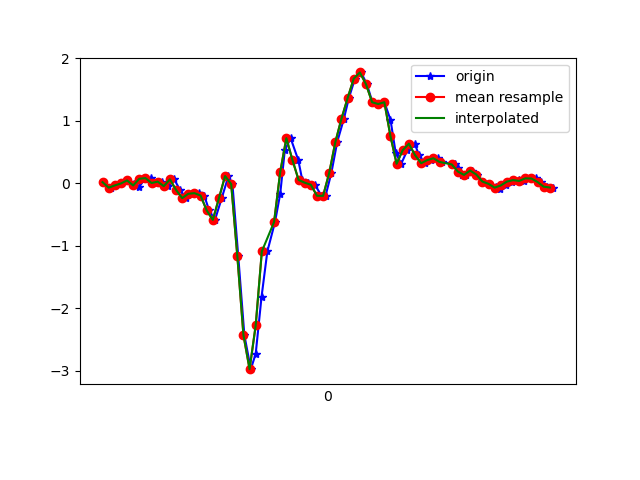

Values plotted in this chart, from the file beside it:
1617738293943, 433930642696408, 0.020239301, 0.23403908, -0.021894142
1617738293969, 433930661711816, -0.06773, -0.1801, -0.001125
1617738293985, 433930680752008, -0.0323, 0.3073, -0.04266
1617738294002, 433930699767416, -5.3010974E-4, 0.07521, 0.004984
1617738294021, 433930718807624, 0.04834, 0.02512, -0.04266
1617738294044, 433930737835256, -0.002974, 0.1375, 0.004984
1617738294059, 433930756849464, -0.06162, -0.3793, 0.008649
1617738294078, 433930775888440, 0.074, 0.1901, -0.04511
1617738294097, 433930794927448, 0.08499, -0.03841, 0.01476
1617738294116, 433930813941688, 0.0068, -0.3561, 0.00254
1617738294135, 433930832966968, 0.02879, 0.03123, 0.03797
1617738294155, 433930851980248, -0.04329, -0.3561, 0.08684
1617738294174, 433930871018296, 0.06544, -0.4355, 0.07707
1617738294193, 433930890031576, -0.1044, -0.3292, 0.1162
1617738294212, 433930909069624, -0.2351, -0.521, 0.1663
1617738294231, 433930928107704, -0.1655, -0.2779, 0.1357
1617738294255, 433930947127352, -0.1557, -0.2327, 0.1638
1617738294272, 433930966165752, -0.1936, -0.2815, 0.2188
1617738294288, 433930985179320, -0.4318, 0.2279, 0.1895
1617738294307, 433931004217720, -0.5833, 0.8156, 0.2115
1617738294329, 433931023231320, -0.2363, 1.654, 0.2005
1617738294351, 433931042303736, 0.118, 2.591, 0.08073
1617738294364, 433931061318840, -0.01153, 3.423, 0.1125
1617738294383, 433931080358712, -1.162, 4.012, 0.2664
1617738294403, 433931099398584, -2.428, 4.427, 0.4521
1617738294424, 433931118538314, -2.972, 4.906, 0.6562
1617738294440, 433931137603210, -2.725, 5.302, 0.8578
1617738294459, 433931156619338, -1.816, 5.276, 0.8773
1617738294478, 433931175660170, -1.088, 5.092, 0.7698
1617738294503, 433931194701002, -0.6175, 4.791, 0.4509
1617738294520, 433931213717002, -0.1667, 4.151, 0.231
1617738294535, 433931232757834, 0.5321, 3.351, 0.03186
1617738294554, 433931251784842, 0.724, 2.753, -0.2247
1617738294579, 433931270826058, 0.3733, 1.929, -0.4092
1617738294592, 433931289842506, 0.05567, 0.7459, -0.4849
1617738294611, 433931308883658, 0.01169, -0.3609, -0.4483
1617738294633, 433931327900042, -0.0213, -1.292, -0.386
1617738294655, 433931346946314, -0.1972, -2.08, -0.3066
1617738294668, 433931365987658, -0.1985, -2.743, -0.2699
1617738294687, 433931385004234, 0.1681, -3.184, -0.2846
1617738294706, 433931404045578, 0.6616, -3.43, -0.3114
1617738294728, 433931423062090, 1.037, -3.644, -0.3066
1617738294744, 433931442091402, 1.364, -3.911, -0.221
1617738294764, 433931461132426, 1.677, -4.143, -0.1978
1617738294784, 433931480148618, 1.776, -4.194, -0.2149
1617738294803, 433931499189642, 1.588, -4.099, -0.2064
1617738294821, 433931518205898, 1.299, -3.924, -0.1685
1617738294840, 433931537246922, 1.27, -3.652, -0.127
1617738294860, 433931556279562, 1.299, -3.205, -0.1209
1617738294880, 433931575320394, 1.018, -2.735, -0.1807
1617738294897, 433931594336458, 0.4882, -2.336, -0.2137
1617738294915, 433931613377226, 0.3147, -1.87, -0.2394
1617738294935, 433931632418122, 0.5321, -1.32, -0.2271
1617738294959, 433931651427402, 0.636, -0.9071, -0.1722
1617738294973, 433931670468042, 0.454, -0.6334, -0.138
1617738294992, 433931689508682, 0.3232, -0.4123, -0.1416
1617738295011, 433931708549450, 0.3733, -0.1813, -0.1453
1617738295034, 433931727590090, 0.4026, 0.07766, -0.1209
1617738295049, 433931746595018, 0.344, 0.2328, -0.1147
1617738295092, 433931765635402, 0.3037, 0.3306, -0.09275
1617738295100, 433931784675914, 0.2463, 0.4002, -0.07565
... 17 more rows
